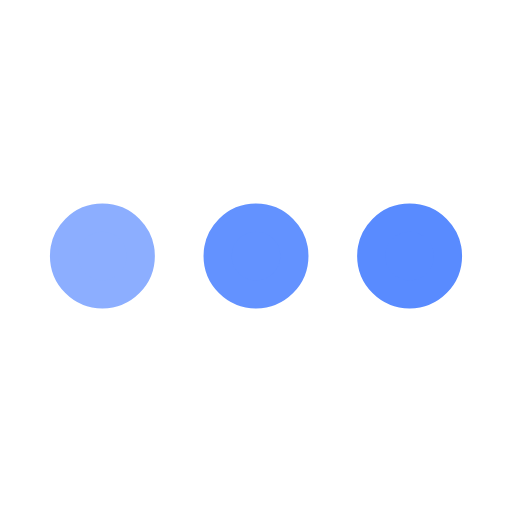
t = 0.00 s
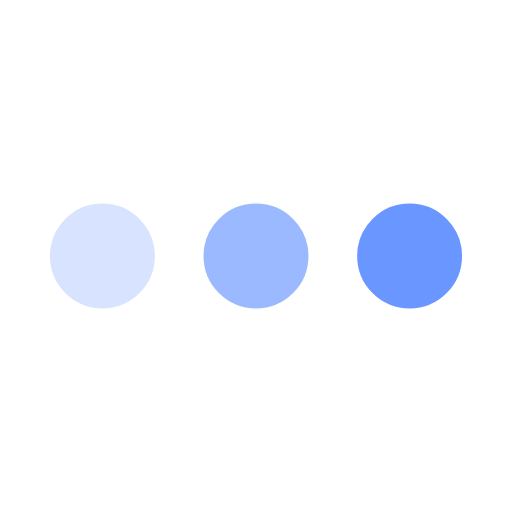
t = 0.25 s
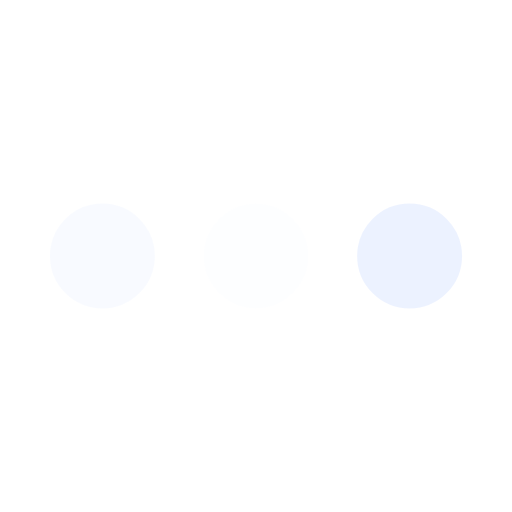
t = 0.75 s
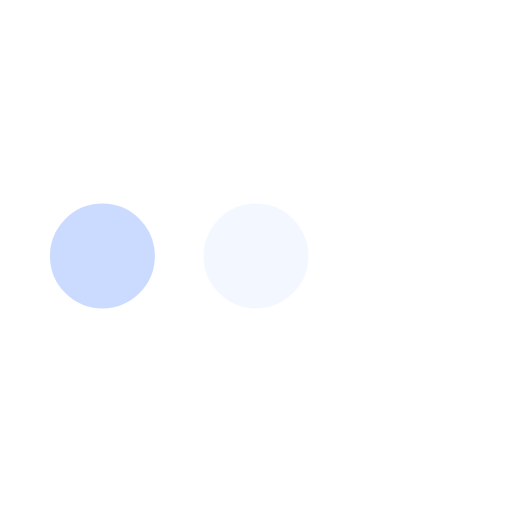
t = 1.00 s
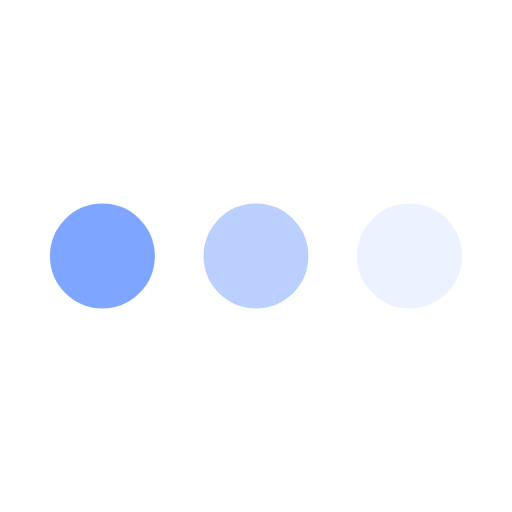
t = 1.25 s
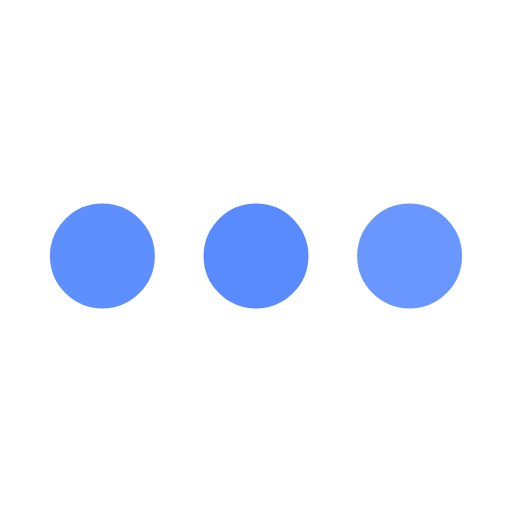
t = 1.75 s

The animated SVG that drew these frames (rendered in a browser with its animation timeline set to each time). Animation: 3 SMIL elements (animate=3); one cycle of 2.00 s, repeats indefinitely.

﻿<svg xmlns='http://www.w3.org/2000/svg' viewBox='0 0 200 200'><circle fill='#598BFF' stroke='#598BFF' stroke-width='11' r='15' cx='40' cy='100'><animate attributeName='opacity' calcMode='spline' dur='2' values='1;0;1;' keySplines='.5 0 .5 1;.5 0 .5 1' repeatCount='indefinite' begin='-.4'></animate></circle><circle fill='#598BFF' stroke='#598BFF' stroke-width='11' r='15' cx='100' cy='100'><animate attributeName='opacity' calcMode='spline' dur='2' values='1;0;1;' keySplines='.5 0 .5 1;.5 0 .5 1' repeatCount='indefinite' begin='-.2'></animate></circle><circle fill='#598BFF' stroke='#598BFF' stroke-width='11' r='15' cx='160' cy='100'><animate attributeName='opacity' calcMode='spline' dur='2' values='1;0;1;' keySplines='.5 0 .5 1;.5 0 .5 1' repeatCount='indefinite' begin='0'></animate></circle></svg>